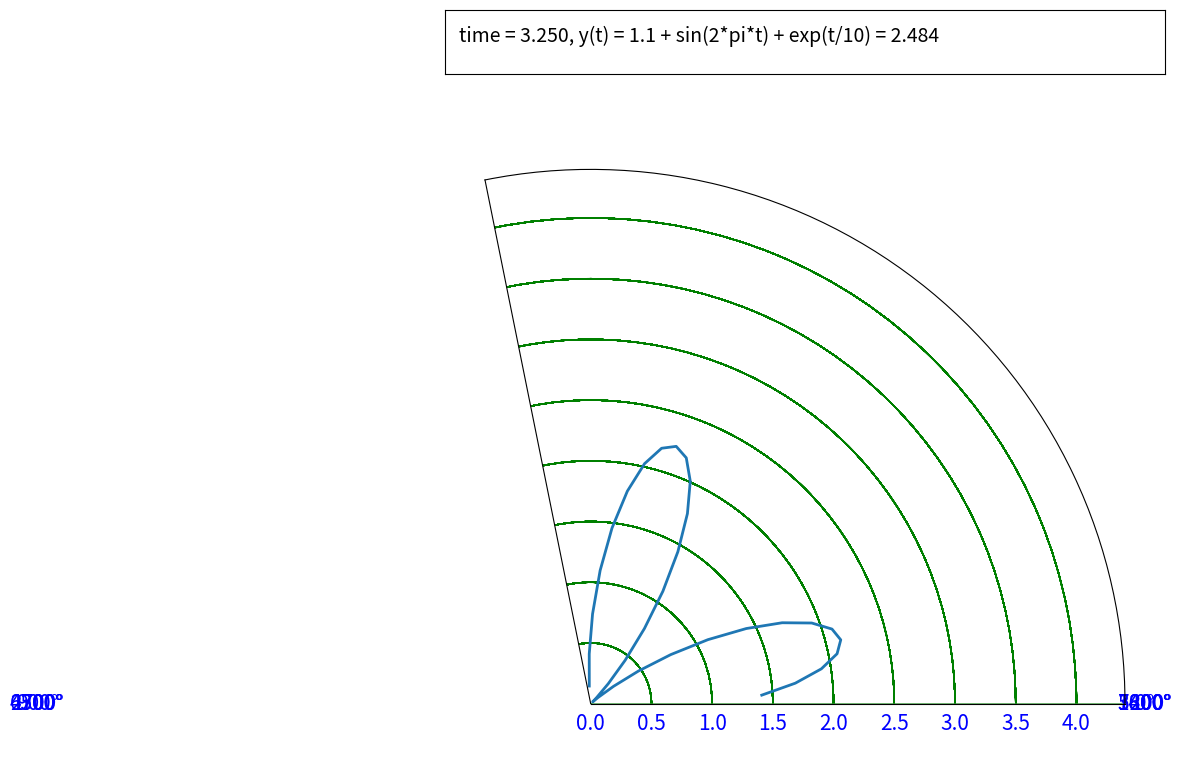

Generate this figure with matplotlib: (Note: this script raises an exception after producing the figure.)
import numpy as np
import matplotlib.pyplot as plt
import matplotlib.animation as animation

def data_gen():
    t = data_gen.t
    cnt = 0
    while cnt < 1000:
        cnt+=1
        t += 0.05
        yield t, 1.1 + np.sin(2*np.pi*t) * np.exp(t/10.)
data_gen.t = 0

plt.rc ('grid', color='g', lw=1, ls='-')
plt.rc ('xtick', labelsize=15, color='b')
plt.rc ('ytick', labelsize=15, color='b')
fig = plt.figure(figsize=(8,8))
ax1 = fig.add_axes([.05, .90, .9, .08], polar=False,  xticks=[], yticks=[])
ax2 = fig.add_axes([.05, .05, .9, .8], polar=True)
#ax = fig.add_axes([.1,.1,.8,.8], polar=False, axisbg='k')
line, = ax2.plot([], [], lw=2)
ax2.set_ylim(0, 2.2)
ax2.set_xlim(0, 140)
ax2.grid(1)
xdata, ydata = [], []
title = ax1.text (0.02, 0.5, '', fontsize=14, transform=ax1.transAxes)

def init():
    line.set_data([], [])
    title.set_text ('')
    return line, title

def run(data):
    # update the data
    t,y = data
    xdata.append(t)
    ydata.append(y)
    ymin, ymax = ax2.get_ylim()

    if y >= ymax:
        ax2.set_ylim (ymin, 2*ymax)
        ani._blit_cache.clear() # <- add to clear background from blit cache
        title.set_text('') # <- eliminate text artifact in title
        ax2.figure.canvas.draw()

    title.set_text ("time = %.3f, y(t) = 1.1 + sin(2*pi*t) + exp(t/10) = %.3f" % (t, y))
    line.set_data(xdata, ydata)
    return line, title

ani = animation.FuncAnimation(fig, run, data_gen, init, blit=True, interval=100, repeat=False)
ani.save("cardiod23.mp4")

plt.show()